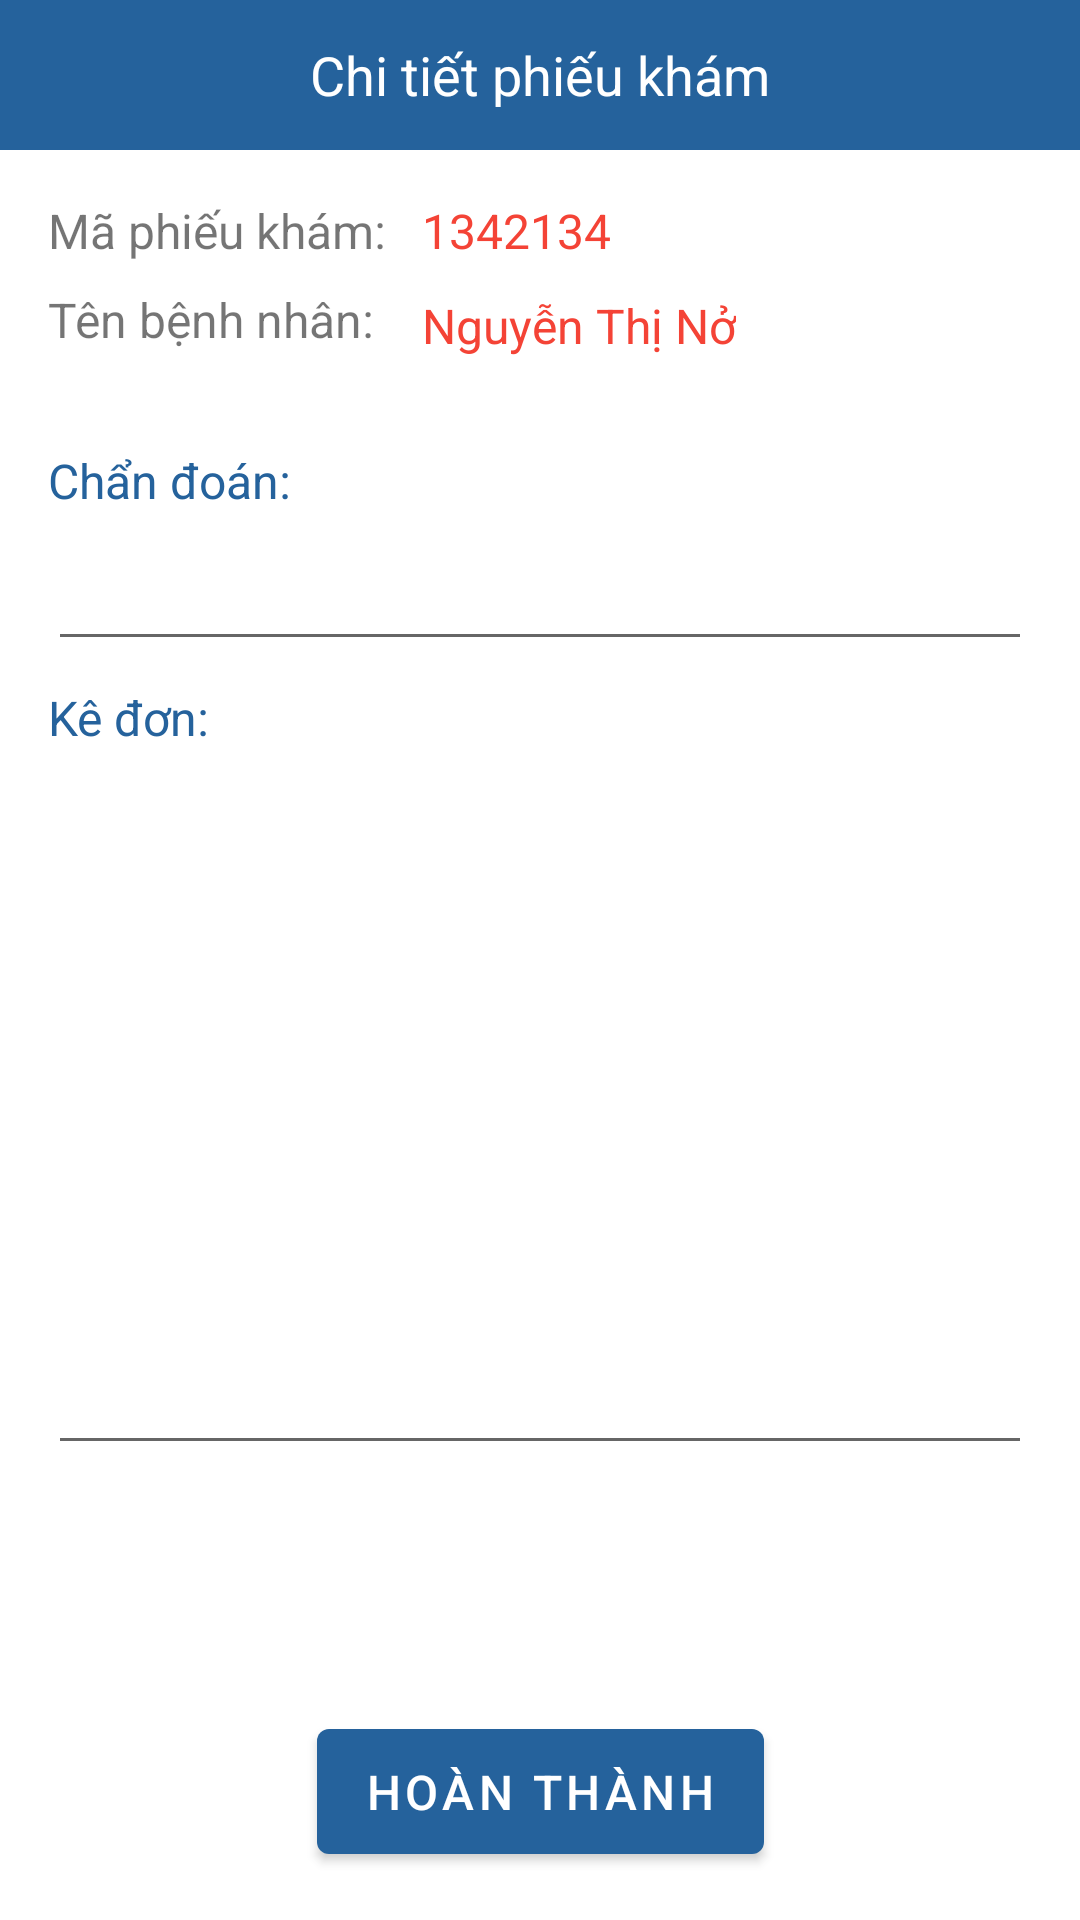

The Android layout XML behind this screen, and the referenced resources:
<!-- AndroidManifest.xml: application theme Theme.DatLichKham -->
<!-- res/layout/fragment_dang_kham.xml -->
<?xml version="1.0" encoding="utf-8"?>
<androidx.constraintlayout.widget.ConstraintLayout xmlns:android="http://schemas.android.com/apk/res/android"
    xmlns:app="http://schemas.android.com/apk/res-auto"
    xmlns:tools="http://schemas.android.com/tools"
    android:layout_width="match_parent"
    android:layout_height="match_parent"
    tools:context=".fragment.bacsi.DangKhamFragment" >


    <LinearLayout
        android:id="@+id/linearLayout3"
        android:layout_width="match_parent"
        android:layout_height="50dp"
        android:background="@color/purple_500"
        android:gravity="center"
        android:orientation="horizontal"
        app:layout_constraintEnd_toEndOf="parent"
        app:layout_constraintStart_toStartOf="parent"
        app:layout_constraintTop_toTopOf="parent">

        <TextView
            android:id="@+id/textView18"
            android:layout_width="wrap_content"
            android:layout_height="wrap_content"
            android:text="Chi tiết phiếu khám"
            android:textColor="@color/white"
            android:textSize="18sp" />
    </LinearLayout>

    <TextView
        android:id="@+id/textView19"
        android:layout_width="wrap_content"
        android:layout_height="wrap_content"
        android:layout_marginStart="16dp"
        android:layout_marginTop="16dp"
        android:text="Mã phiếu khám: "
        android:textSize="16sp"
        app:layout_constraintStart_toStartOf="parent"
        app:layout_constraintTop_toBottomOf="@+id/linearLayout3" />

    <TextView
        android:id="@+id/textView20"
        android:layout_width="wrap_content"
        android:layout_height="wrap_content"
        android:layout_marginStart="16dp"
        android:layout_marginTop="8dp"
        android:text="Tên bệnh nhân: "
        android:textSize="16sp"
        app:layout_constraintStart_toStartOf="parent"
        app:layout_constraintTop_toBottomOf="@+id/textView19" />

    <TextView
        android:id="@+id/tvMaPhieuKham_dangKham"
        android:layout_width="wrap_content"
        android:layout_height="wrap_content"
        android:layout_marginStart="8dp"
        android:text="1342134"
        android:textColor="#F44336"
        android:textSize="16dp"
        app:layout_constraintStart_toEndOf="@+id/textView19"
        app:layout_constraintTop_toTopOf="@+id/textView19" />

    <TextView
        android:id="@+id/tvTenBn_dangKham"
        android:layout_width="wrap_content"
        android:layout_height="wrap_content"
        android:layout_marginTop="2dp"
        android:text="Nguyễn Thị Nở"
        android:textColor="#F44336"
        android:textSize="16sp"
        app:layout_constraintStart_toStartOf="@+id/tvMaPhieuKham_dangKham"
        app:layout_constraintTop_toTopOf="@+id/textView20" />

    <TextView
        android:id="@+id/textView23"
        android:layout_width="wrap_content"
        android:layout_height="wrap_content"
        android:layout_marginTop="32dp"
        android:text="Chẩn đoán: "
        android:textSize="16sp"
        android:textColor="@color/purple_500"
        app:layout_constraintStart_toStartOf="@+id/textView20"
        app:layout_constraintTop_toBottomOf="@+id/textView20" />

    <EditText
        android:id="@+id/edChanDoan"
        android:layout_width="0dp"
        android:layout_height="wrap_content"
        android:layout_marginTop="8dp"
        android:layout_marginEnd="16dp"
        app:layout_constraintEnd_toEndOf="parent"
        app:layout_constraintStart_toStartOf="@+id/textView23"
        app:layout_constraintTop_toBottomOf="@+id/textView23" />

    <TextView
        android:id="@+id/textView24"
        android:layout_width="wrap_content"
        android:layout_height="wrap_content"
        android:layout_marginTop="8dp"
        android:text="Kê đơn:"
        android:textSize="16sp"
        android:textColor="@color/purple_500"
        app:layout_constraintStart_toStartOf="@+id/textView23"
        app:layout_constraintTop_toBottomOf="@+id/edChanDoan" />

    <EditText
        android:id="@+id/edChiTiet"
        android:layout_width="0dp"
        android:layout_height="wrap_content"
        android:layout_marginTop="8dp"
        android:layout_marginEnd="16dp"
        android:gravity="top|left"
        android:inputType="textMultiLine"
        android:lines="10"
        android:overScrollMode="always"
        android:scrollbarStyle="insideInset"
        android:scrollbars="vertical"
        android:scrollHorizontally="false"
        android:textAppearance="?android:attr/textAppearanceMedium"
        app:layout_constraintEnd_toEndOf="parent"
        app:layout_constraintStart_toStartOf="@+id/textView23"
        app:layout_constraintTop_toBottomOf="@+id/textView24" />

    <Button
        android:id="@+id/btnHoanThanhKham"
        android:layout_width="wrap_content"
        android:layout_height="wrap_content"
        android:layout_marginBottom="16dp"
        android:text="Hoàn thành"
        android:textSize="16sp"
        android:paddingTop="10dp"
        android:paddingBottom="10dp"
        app:layout_constraintBottom_toBottomOf="parent"
        app:layout_constraintEnd_toEndOf="parent"
        app:layout_constraintStart_toStartOf="parent" />
</androidx.constraintlayout.widget.ConstraintLayout>
<!-- resources referenced by this layout -->
<resources>
  <color name="purple_500">#25629C</color>
  <color name="white">#FFFFFFFF</color>
  <style name="Theme.DatLichKham" parent="Theme.MaterialComponents.Light.DarkActionBar">
          
          <item name="colorPrimary">@color/purple_500</item>
          <item name="colorPrimaryVariant">@color/black</item>
          <item name="colorOnPrimary">@color/white</item>
          
          <item name="colorSecondary">@color/teal_200</item>
          <item name="colorSecondaryVariant">@color/teal_700</item>
          <item name="colorOnSecondary">@color/black</item>
          
          <item name="android:statusBarColor" tools:targetApi="l">@color/purple_500</item>
          
      </style>
  <color name="black">#FF000000</color>
  <color name="teal_200">#FF03DAC5</color>
  <color name="teal_700">#FF018786</color>
</resources>
